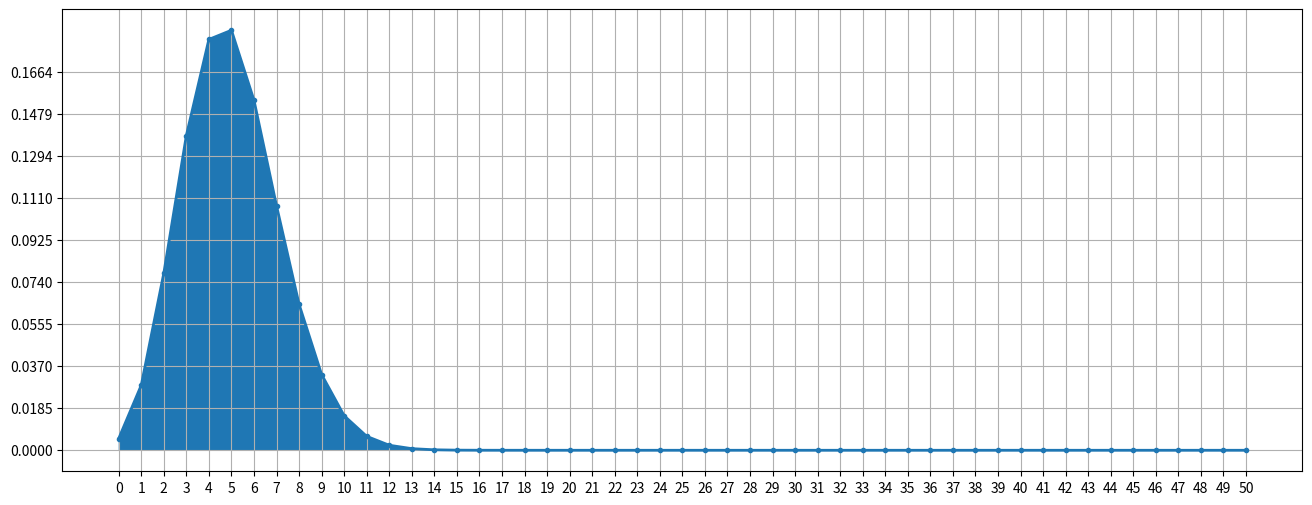
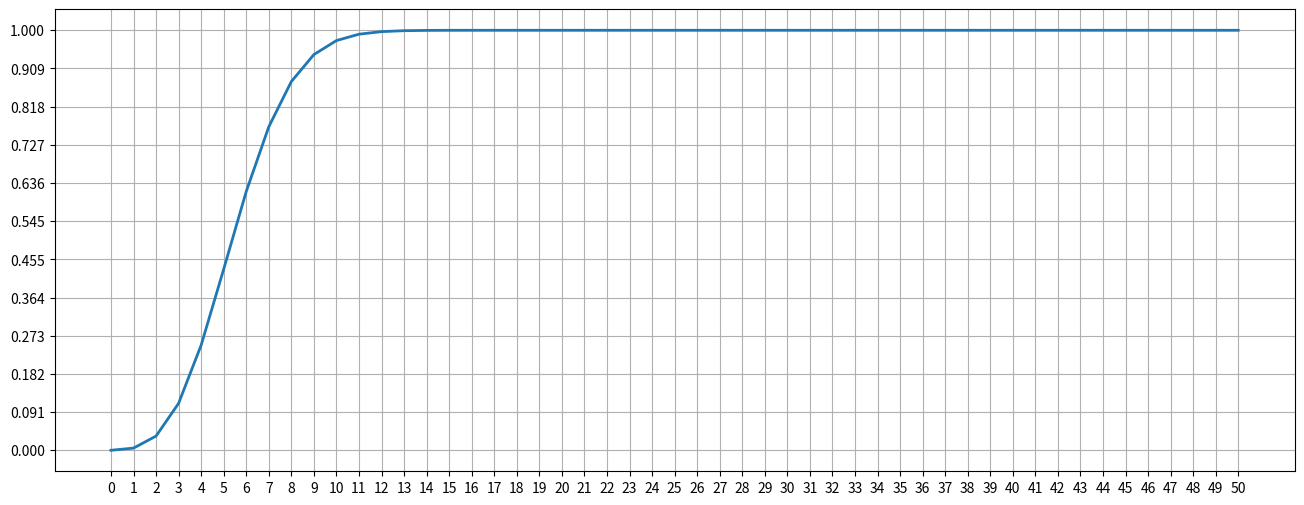

These charts were generated, in order, by the following Python code:
import sys
import numpy
import matplotlib.pyplot as plt
import math
import random
import argparse

argparser = argparse.ArgumentParser(description='Process count of series.')
argparser.add_argument('--N', metavar='N', type=int, help='set count of series')
args = argparser.parse_args()

N = args.N
raw_path = 'raw.txt'
generated_raw_path = 'generated_raw.txt'
plot_raw_path = 'raw.png'
plot_fun_path = 'fun.png'
plot_hist_path = 'hist.png'
plot_gen_fun_path = 'gen_fun.png'
n = 50
count_buns = 10
p = 0.1
q = 1 - p


def c(n, k):
    if not(type(n) is int) or not(type(k) is int) or n < 1 or k < 0 or n < k:
        raise ValueError
    n_k = 1
    for i in range(n - k, n):
        n_k *= i+1
    for i in range(k):
        n_k /= i+1
    return int(n_k)


# task a
raw = []
for i in range(n+1):
    elem = c(n, i) * p**i * q**(n-i)
    raw.append(elem)
with open(raw_path, 'w') as fout:
    for i in range(len(raw)):
        fout.write('{0} | {1}\n'.format(i, raw[i]))
print('raw saved to {0}'.format(raw_path))
print('task A: complete\n')

# task b
x = numpy.arange(0, n+1, 1)
y = numpy.asarray(raw)
fig = plt.figure(num=None, figsize=(16, 6), dpi=80)
ax = fig.gca()
ax.set_xticks(numpy.arange(0, n+1, 1))
ax.set_yticks(numpy.arange(min(raw), max(raw), (max(raw) - min(raw)) / 10))
ax.fill_between(x, 0, y)
plt.plot(x, y, '.-', lw=2)
plt.grid(True)
plt.savefig(plot_raw_path)
print('raw\'s plot saved to {0}'.format(plot_raw_path))
print('task B: complete\n')

# task c
x = numpy.arange(0, n+1, 1)
y = numpy.array([sum([raw[i] for i in range(n)]) for n in range(len(raw))])
fig = plt.figure(num=None, figsize=(16, 6), dpi=80)
ax = fig.gca()
ax.set_xticks(numpy.arange(0, n+1, 1))
ax.set_yticks(numpy.arange(min(y), max(y) + 1, (max(y) - min(y)) / 11))
plt.plot(x, y, '-', lw=2)
plt.grid(True)
plt.savefig(plot_fun_path)
print('function\'s plot saved to {0}'.format(plot_fun_path))
print('task C: complete\n')

# task d
print('P(2 <= X <= 7) = {0}'.format(sum([raw[i] for i in range(2, 7+1)])))
print('task D: complete\n')

# task e
E = sum([i * raw[i] for i in range(len(raw))])
Var = sum([(i - E)**2 * raw[i] for i in range(n)])
print('E[X] = {0},\nVar[X] = {1}'.format(E, Var))
print('task E: complete\n')

# if N not set, then exit
if not (type(N) is int):
    sys.exit()

# task f
generated_raw = []
for i in range(N):
    bun = []
    for j in range(count_buns):
        bun.append(0)
    for k in range(n):
        bun[random.randint(0, count_buns-1)] += 1
    generated_raw.append(bun[random.randint(0, count_buns-1)])
with open(generated_raw_path, 'w') as fout:
    for i in range(len(generated_raw)):
        fout.write('{0} | {1}\n'.format(i, generated_raw[i]))
print('generated raw saved to {0}'.format(generated_raw_path))
print('task F: complete\n')

# task g
gen_E = sum(generated_raw) / N
gen_Var = sum([(generated_raw[i] - gen_E)**2 for i in range(N)]) / N
gen_sigma = math.sqrt(gen_Var)
gen_gamma = sum([(generated_raw[i] - gen_E)**3 for i in range(N)]) / N / gen_sigma**3
gen_ae = sum([(generated_raw[i] - gen_E)**4 for i in range(N)]) / N / gen_sigma**4 - 3
print('E^[X] = {0}\nVar^[X] = {1}\nɣ^ = {2}\næ^ = {3}'.format(gen_E, gen_Var, gen_gamma, gen_ae))
print('task G: complete\n')

# task h
dk = 50 / math.sqrt(N)
hist_dy = math.ceil(n / dk)
if (hist_dy > 300):
    hist_dy = 300
fig = plt.figure(num=None, figsize=(16, 6), dpi=80)
ax = fig.gca()
ax.set_xticks(numpy.arange(0, n+1, 1))
ax.set_yticks(numpy.arange(0, 1.01, 0.01))
#
bin_height, bin_boundary = numpy.histogram(generated_raw, bins=hist_dy)
width = bin_boundary[1] - bin_boundary[0]
bin_height = bin_height / float(sum(bin_height))
plt.bar(bin_boundary[:-1], bin_height, width = width)
#
plt.grid(True)
plt.savefig(plot_hist_path)
print('hist\'s plot saved to {0}'.format(plot_hist_path))
print('task H: complete\n')

# task i


def F(x):
    return sum(elem < x for elem in generated_raw) / N


x = numpy.linspace(0, n+1, n * 10)
fig = plt.figure(num=None, figsize=(16, 6), dpi=80)
ax = fig.gca()
ax.set_xticks(numpy.arange(0, n+1, 1))
ax.set_yticks(numpy.arange(0, 1.05, 0.05))
plt.plot(x, F(x), '-', lw=2)
plt.grid(True)
plt.savefig(plot_gen_fun_path)
print('raw\'s plot saved to {0}'.format(plot_gen_fun_path))
print('task I: complete\n')
